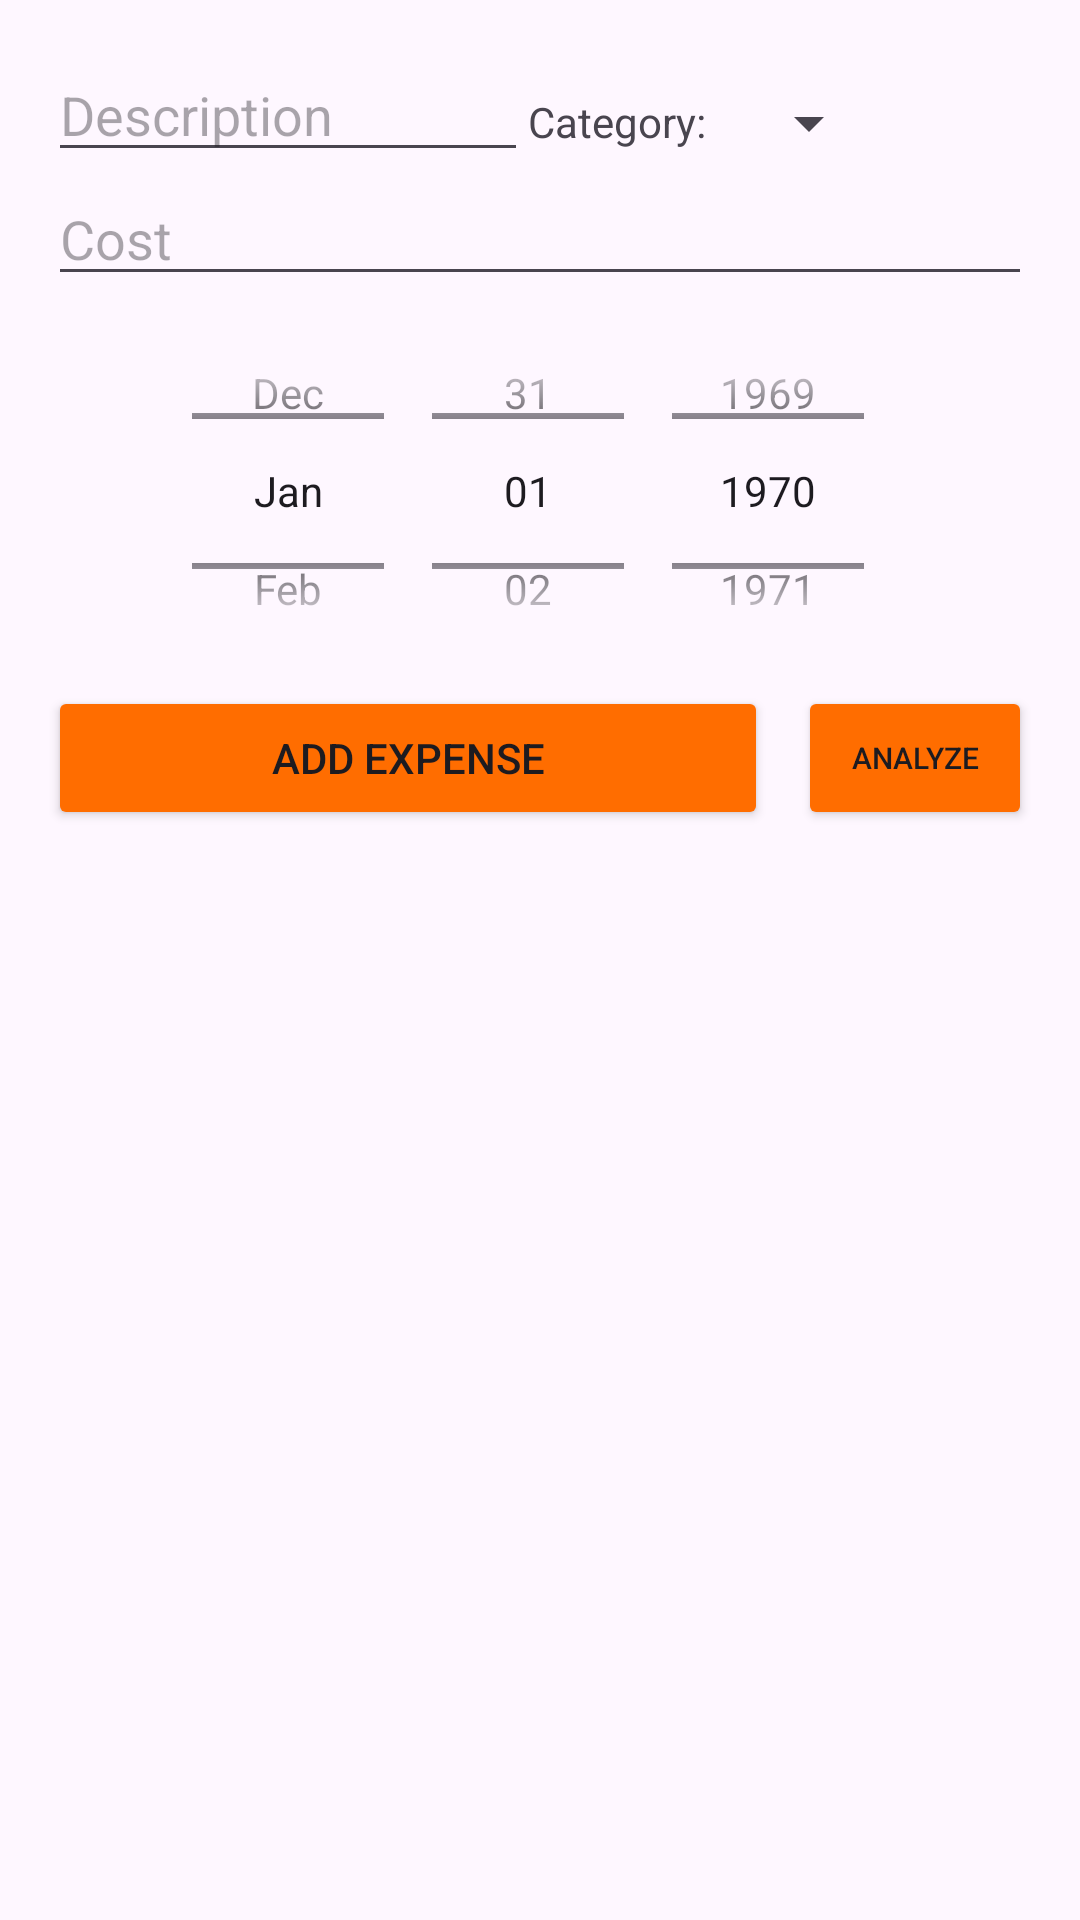

Here is an Android app screen rendered from its layout file. Give the layout XML and the strings, colors and styles it references.
<!-- AndroidManifest.xml: application theme Theme.ProjectWork2 -->
<!-- res/layout/fragment_personal.xml -->
<?xml version="1.0" encoding="utf-8"?>
<LinearLayout xmlns:android="http://schemas.android.com/apk/res/android"
    xmlns:tools="http://schemas.android.com/tools"
    android:layout_width="match_parent"
    android:layout_height="match_parent"
    android:orientation="vertical"
    android:padding="16dp">

    
    <RelativeLayout
        android:layout_width="wrap_content"
        android:layout_height="wrap_content">


        <EditText
            android:id="@+id/descInput"
            android:hint="Description"
            android:layout_width="160dp"
            android:layout_height="wrap_content" />
        <TextView
            android:layout_width="wrap_content"
            android:layout_height="wrap_content"
            android:id="@+id/tv2"
            android:layout_toRightOf="@+id/descInput"
            android:text="Category:"
            android:layout_marginTop="15dp"/>
        <Spinner
            android:layout_width="wrap_content"
            android:layout_height="wrap_content"
            android:id="@+id/spinner_category"
            android:layout_toRightOf="@+id/tv2"
            android:layout_marginTop="13dp"
            android:layout_marginLeft="10dp"
            />
    </RelativeLayout>


    <EditText
        android:id="@+id/costInput"
        android:hint="Cost"
        android:inputType="numberDecimal"
        android:layout_width="match_parent"
        android:layout_height="wrap_content" />

    <DatePicker
        android:id="@+id/datepicker"
        android:layout_width="match_parent"
        android:layout_height="130dp"
        android:calendarViewShown="false"
        android:datePickerMode="spinner"
        android:scrollbarSize="20dp" />

    
    <RelativeLayout
        android:layout_width="match_parent"
        android:layout_height="wrap_content">
        <Button
            android:id="@+id/addExpenseButton"
            android:text="Add Expense"
            android:layout_width="240dp"
            android:layout_height="wrap_content"
            android:backgroundTint="#FF6D00"/>
        <Button
            android:layout_width="wrap_content"
            android:layout_height="wrap_content"
            android:id="@+id/btnanalyze"
            android:layout_marginLeft="10dp"
            android:backgroundTint="#FF6D00"
            android:text="Analyze"
            android:textSize="10dp"

            android:layout_toRightOf="@+id/addExpenseButton"/>

    </RelativeLayout>


    
    <ListView
        android:id="@+id/listViewExpenses"
        android:layout_width="match_parent"
        android:layout_height="0dp"
        android:layout_weight="1" />


</LinearLayout>
<!-- resources referenced by this layout -->
<resources>
  <style name="Theme.ProjectWork2" parent="Base.Theme.ProjectWork2" />
  <style name="Base.Theme.ProjectWork2" parent="Theme.Material3.DayNight.NoActionBar">
          <item name="windowActionBar">false</item>
          <item name="windowNoTitle">true</item>
          
          
      </style>
</resources>
